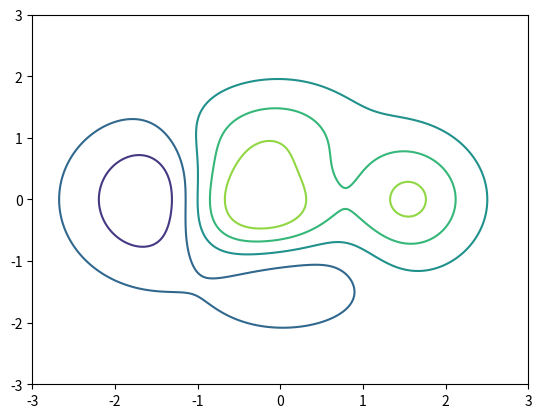

Write the Python code that produced this figure.
import matplotlib.pyplot as plt
import numpy as np


# make data
X, Y = np.meshgrid(np.linspace(-3, 3, 256), np.linspace(-3, 3, 256))
Z = (1 - X/2 + X**5 + Y**3) * np.exp(-X**2 - Y**2)
levels = np.linspace(np.min(Z), np.max(Z), 7)

# plot
fig, ax = plt.subplots()

ax.contour(X, Y, Z, levels=levels)

plt.show()